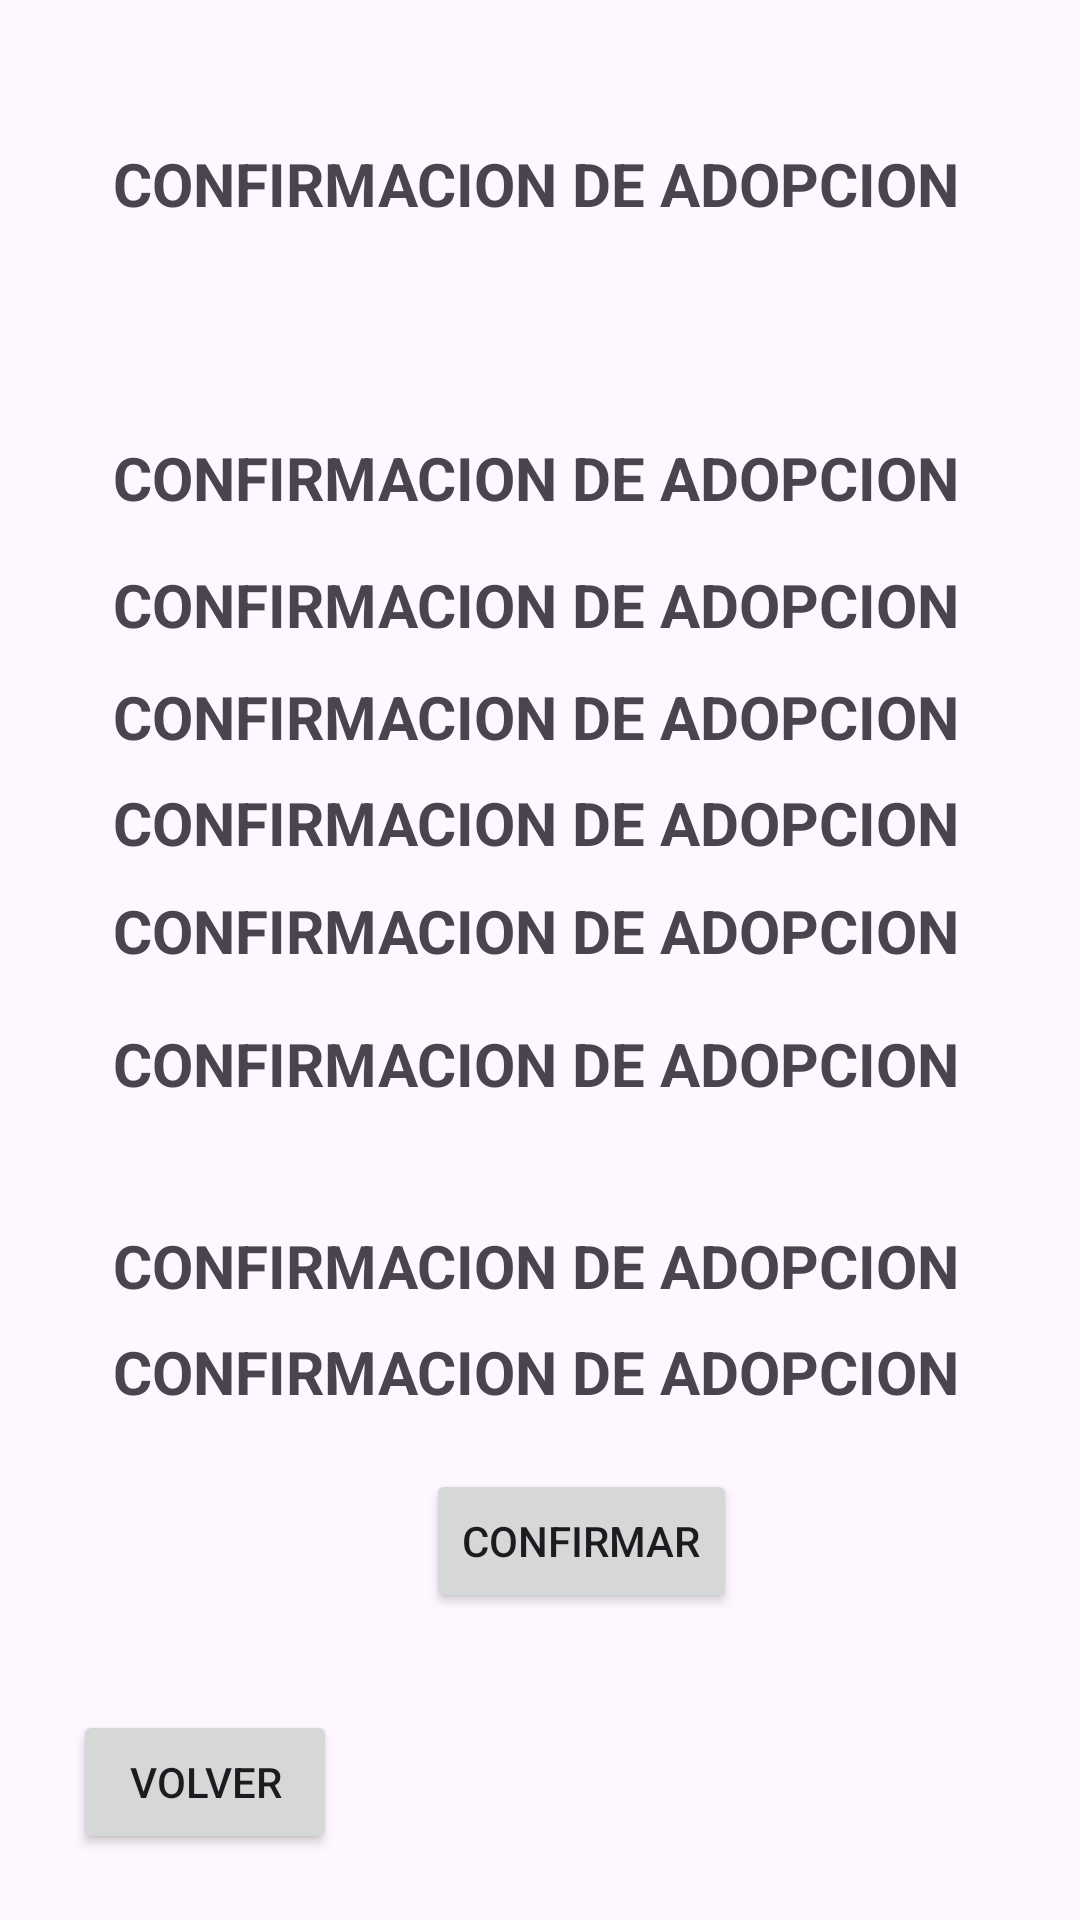

Layout XML and referenced resources for this Android screen:
<!-- AndroidManifest.xml: application theme Theme.MascotaRuta_MCN -->
<!-- res/layout/activity_confirmacion.xml -->
<?xml version="1.0" encoding="utf-8"?>
<androidx.constraintlayout.widget.ConstraintLayout xmlns:android="http://schemas.android.com/apk/res/android"
    xmlns:app="http://schemas.android.com/apk/res-auto"
    xmlns:tools="http://schemas.android.com/tools"
    android:id="@+id/main"
    android:layout_width="match_parent"
    android:layout_height="match_parent"
    tools:context=".ConfirmacionActivity">

    <TextView
        android:id="@+id/txtseguimiento"
        android:layout_width="298dp"
        android:layout_height="28dp"
        android:text="CONFIRMACION DE ADOPCION"
        android:textSize="20sp"
        android:textStyle="bold"
        app:layout_constraintBottom_toBottomOf="parent"
        app:layout_constraintEnd_toEndOf="parent"
        app:layout_constraintHorizontal_bias="0.61"
        app:layout_constraintStart_toStartOf="parent"
        app:layout_constraintTop_toTopOf="parent"
        app:layout_constraintVertical_bias="0.725" />

    <TextView
        android:id="@+id/txtcastrado"
        android:layout_width="298dp"
        android:layout_height="28dp"
        android:text="CONFIRMACION DE ADOPCION"
        android:textSize="20sp"
        android:textStyle="bold"
        app:layout_constraintBottom_toBottomOf="parent"
        app:layout_constraintEnd_toEndOf="parent"
        app:layout_constraintHorizontal_bias="0.61"
        app:layout_constraintStart_toStartOf="parent"
        app:layout_constraintTop_toTopOf="parent"
        app:layout_constraintVertical_bias="0.667" />

    <TextView
        android:id="@+id/txtsociabilidad"
        android:layout_width="298dp"
        android:layout_height="28dp"
        android:text="CONFIRMACION DE ADOPCION"
        android:textSize="20sp"
        android:textStyle="bold"
        app:layout_constraintBottom_toBottomOf="parent"
        app:layout_constraintEnd_toEndOf="parent"
        app:layout_constraintHorizontal_bias="0.61"
        app:layout_constraintStart_toStartOf="parent"
        app:layout_constraintTop_toTopOf="parent"
        app:layout_constraintVertical_bias="0.557" />

    <TextView
        android:id="@+id/txtvacuna"
        android:layout_width="298dp"
        android:layout_height="28dp"
        android:text="CONFIRMACION DE ADOPCION"
        android:textSize="20sp"
        android:textStyle="bold"
        app:layout_constraintBottom_toBottomOf="parent"
        app:layout_constraintEnd_toEndOf="parent"
        app:layout_constraintHorizontal_bias="0.61"
        app:layout_constraintStart_toStartOf="parent"
        app:layout_constraintTop_toTopOf="parent"
        app:layout_constraintVertical_bias="0.485" />

    <TextView
        android:id="@+id/txtraza"
        android:layout_width="298dp"
        android:layout_height="28dp"
        android:text="CONFIRMACION DE ADOPCION"
        android:textSize="20sp"
        android:textStyle="bold"
        app:layout_constraintBottom_toBottomOf="parent"
        app:layout_constraintEnd_toEndOf="parent"
        app:layout_constraintHorizontal_bias="0.61"
        app:layout_constraintStart_toStartOf="parent"
        app:layout_constraintTop_toTopOf="parent"
        app:layout_constraintVertical_bias="0.426" />

    <TextView
        android:id="@+id/txtjuguete"
        android:layout_width="298dp"
        android:layout_height="28dp"
        android:text="CONFIRMACION DE ADOPCION"
        android:textSize="20sp"
        android:textStyle="bold"
        app:layout_constraintBottom_toBottomOf="parent"
        app:layout_constraintEnd_toEndOf="parent"
        app:layout_constraintHorizontal_bias="0.61"
        app:layout_constraintStart_toStartOf="parent"
        app:layout_constraintTop_toTopOf="parent"
        app:layout_constraintVertical_bias="0.368" />

    <TextView
        android:id="@+id/txtcomida"
        android:layout_width="298dp"
        android:layout_height="28dp"
        android:text="CONFIRMACION DE ADOPCION"
        android:textSize="20sp"
        android:textStyle="bold"
        app:layout_constraintBottom_toBottomOf="parent"
        app:layout_constraintEnd_toEndOf="parent"
        app:layout_constraintHorizontal_bias="0.61"
        app:layout_constraintStart_toStartOf="parent"
        app:layout_constraintTop_toTopOf="parent"
        app:layout_constraintVertical_bias="0.307" />

    <TextView
        android:id="@+id/txtnombre"
        android:layout_width="298dp"
        android:layout_height="28dp"
        android:text="CONFIRMACION DE ADOPCION"
        android:textSize="20sp"
        android:textStyle="bold"
        app:layout_constraintBottom_toBottomOf="parent"
        app:layout_constraintEnd_toEndOf="parent"
        app:layout_constraintHorizontal_bias="0.61"
        app:layout_constraintStart_toStartOf="parent"
        app:layout_constraintTop_toTopOf="parent"
        app:layout_constraintVertical_bias="0.238" />

    <Button
        android:id="@+id/btnvolver"
        android:layout_width="wrap_content"
        android:layout_height="wrap_content"
        android:text="volver"
        app:layout_constraintBottom_toBottomOf="parent"
        app:layout_constraintEnd_toEndOf="parent"
        app:layout_constraintHorizontal_bias="0.09"
        app:layout_constraintStart_toStartOf="parent"
        app:layout_constraintTop_toTopOf="parent"
        app:layout_constraintVertical_bias="0.963" />

    <TextView
        android:id="@+id/textView9"
        android:layout_width="298dp"
        android:layout_height="28dp"
        android:text="CONFIRMACION DE ADOPCION"
        android:textSize="20sp"
        android:textStyle="bold"
        app:layout_constraintBottom_toBottomOf="parent"
        app:layout_constraintEnd_toEndOf="parent"
        app:layout_constraintHorizontal_bias="0.61"
        app:layout_constraintStart_toStartOf="parent"
        app:layout_constraintTop_toTopOf="parent"
        app:layout_constraintVertical_bias="0.078" />

    <Button
        android:id="@+id/btnconfirm"
        android:layout_width="wrap_content"
        android:layout_height="wrap_content"
        android:text="confirmar"
        app:layout_constraintBottom_toBottomOf="parent"
        app:layout_constraintEnd_toEndOf="parent"
        app:layout_constraintHorizontal_bias="0.554"
        app:layout_constraintStart_toStartOf="parent"
        app:layout_constraintTop_toTopOf="parent"
        app:layout_constraintVertical_bias="0.827" />
</androidx.constraintlayout.widget.ConstraintLayout>
<!-- resources referenced by this layout -->
<resources>
  <style name="Theme.MascotaRuta_MCN" parent="Base.Theme.MascotaRuta_MCN" />
  <style name="Base.Theme.MascotaRuta_MCN" parent="Theme.Material3.DayNight.NoActionBar">
          
          
      </style>
</resources>
